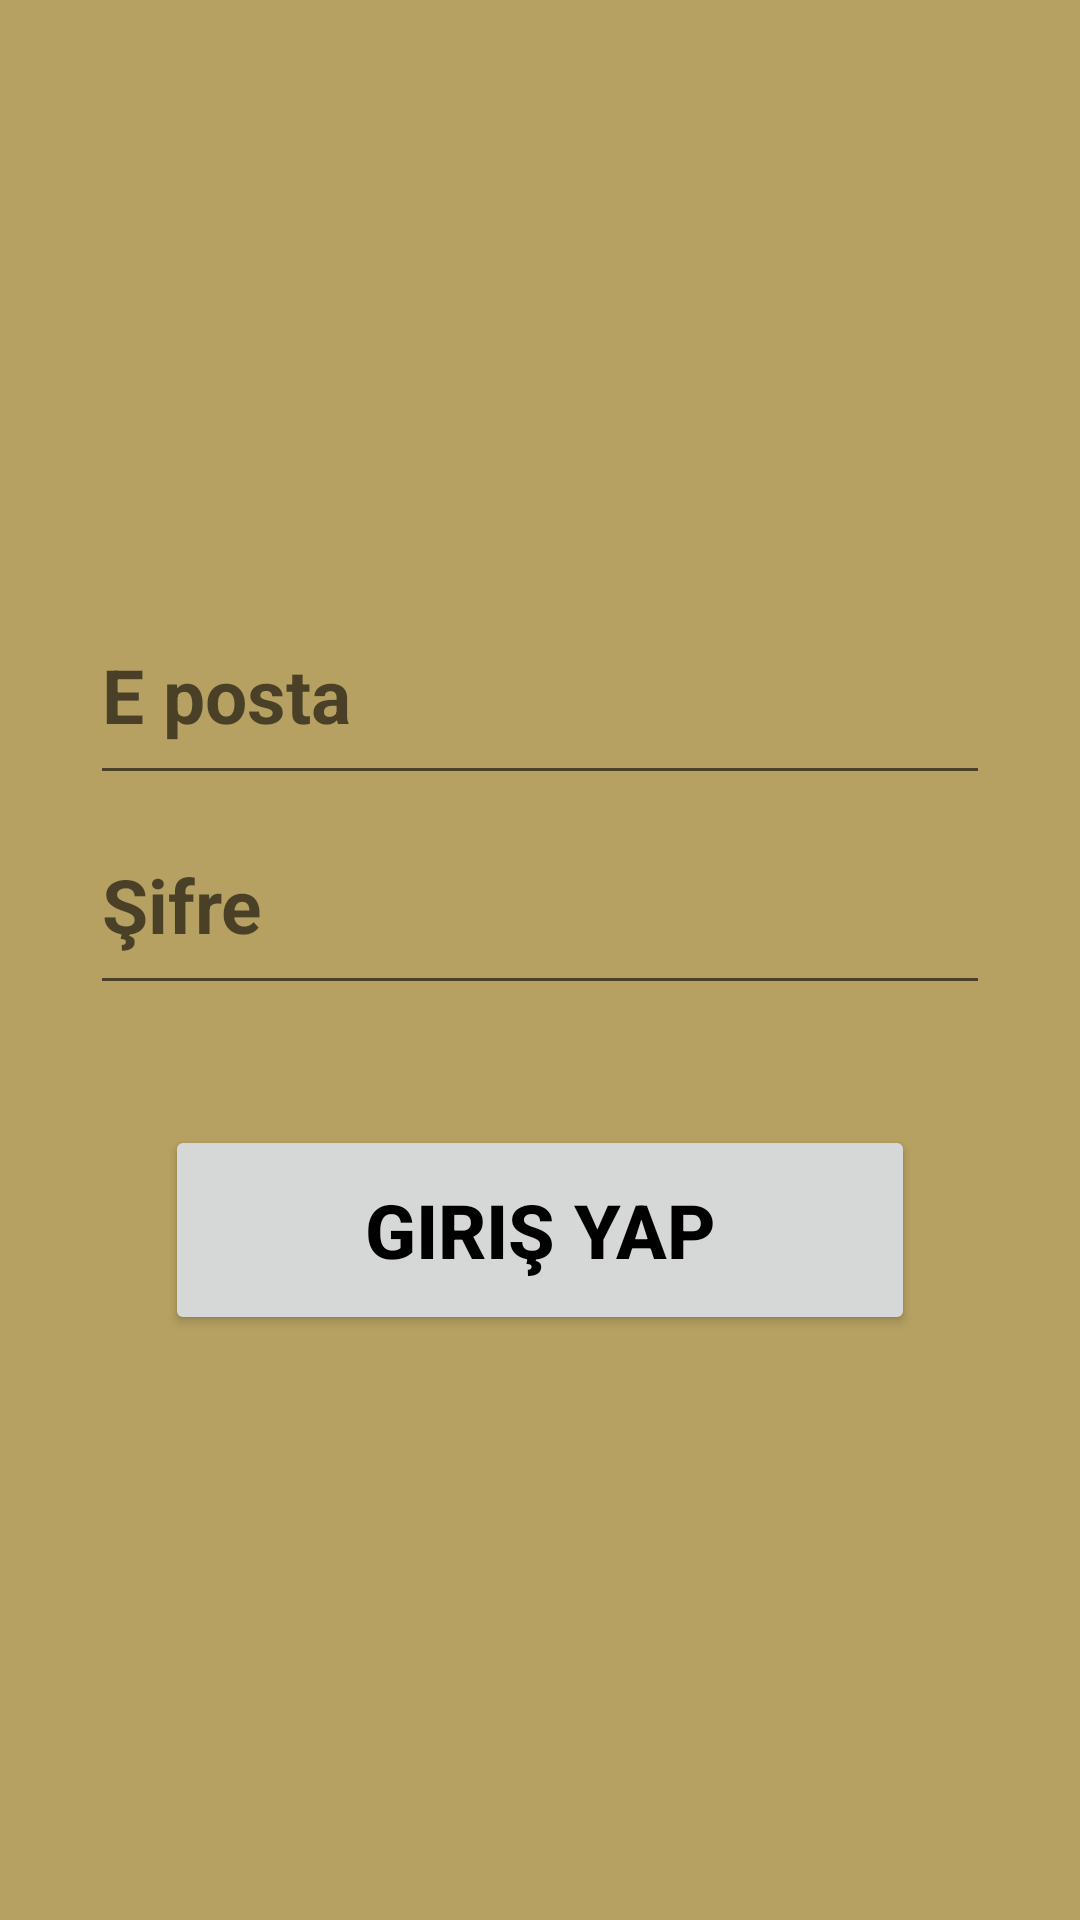

Layout XML and referenced resources for this Android screen:
<!-- AndroidManifest.xml: application theme Theme.FitnessUygulamasi -->
<!-- res/layout/activity_main.xml -->
<?xml version="1.0" encoding="utf-8"?>
<RelativeLayout xmlns:android="http://schemas.android.com/apk/res/android"
    xmlns:app="http://schemas.android.com/apk/res-auto"
    xmlns:tools="http://schemas.android.com/tools"
    android:layout_width="match_parent"
    android:background="#B6A162"
    android:layout_height="match_parent"
    android:gravity="center"
    tools:context=".MainActivity"
    >

    <LinearLayout
        android:layout_width="340dp"
        android:layout_height="700dp"
        android:orientation="vertical"
        android:gravity="center">



        <EditText
            android:id="@+id/edtxtposta"
            android:layout_width="300dp"
            android:layout_height="70dp"
            android:hint="E posta"
            android:textColor="@color/black"
            android:textStyle="bold"
            android:textSize="25sp"
            >

        </EditText>

        <EditText
            android:id="@+id/edtxtsifre"
            android:layout_width="300dp"
            android:layout_height="70dp"
            android:hint="Şifre"
            android:textColor="@color/black"
            android:textStyle="bold"
            android:textSize="25sp"
            android:inputType="textPassword">

        </EditText>

        <Button
            android:layout_marginTop="40dp"
            android:id="@+id/btngirisyap"
            android:layout_width="250dp"
            android:layout_height="70dp"
            android:text="giriş yap"
            android:textColor="@color/black"
            android:textStyle="bold"
            android:textSize="25sp">

        </Button>

    </LinearLayout>

</RelativeLayout>
<!-- resources referenced by this layout -->
<resources>
  <style name="Theme.FitnessUygulamasi" parent="Theme.MaterialComponents.DayNight.DarkActionBar">
          
          <item name="colorPrimary">@color/purple_500</item>
          <item name="colorPrimaryVariant">@color/purple_700</item>
          <item name="colorOnPrimary">@color/white</item>
          
          <item name="colorSecondary">@color/teal_200</item>
          <item name="colorSecondaryVariant">@color/teal_700</item>
          <item name="colorOnSecondary">@color/black</item>
          
          <item name="android:statusBarColor">?attr/colorPrimaryVariant</item>
          
      </style>
  <!-- not gathered from this repository: default colours our renderer supplied (Android Studio template values) -->
  <color name="purple_500">#FF6200EE</color>
  <color name="purple_700">#FF3700B3</color>
  <color name="teal_200">#FF03DAC5</color>
  <color name="teal_700">#FF018786</color>
  <color name="black">#FF000000</color>
  <color name="white">#FFFFFFFF</color>
</resources>
